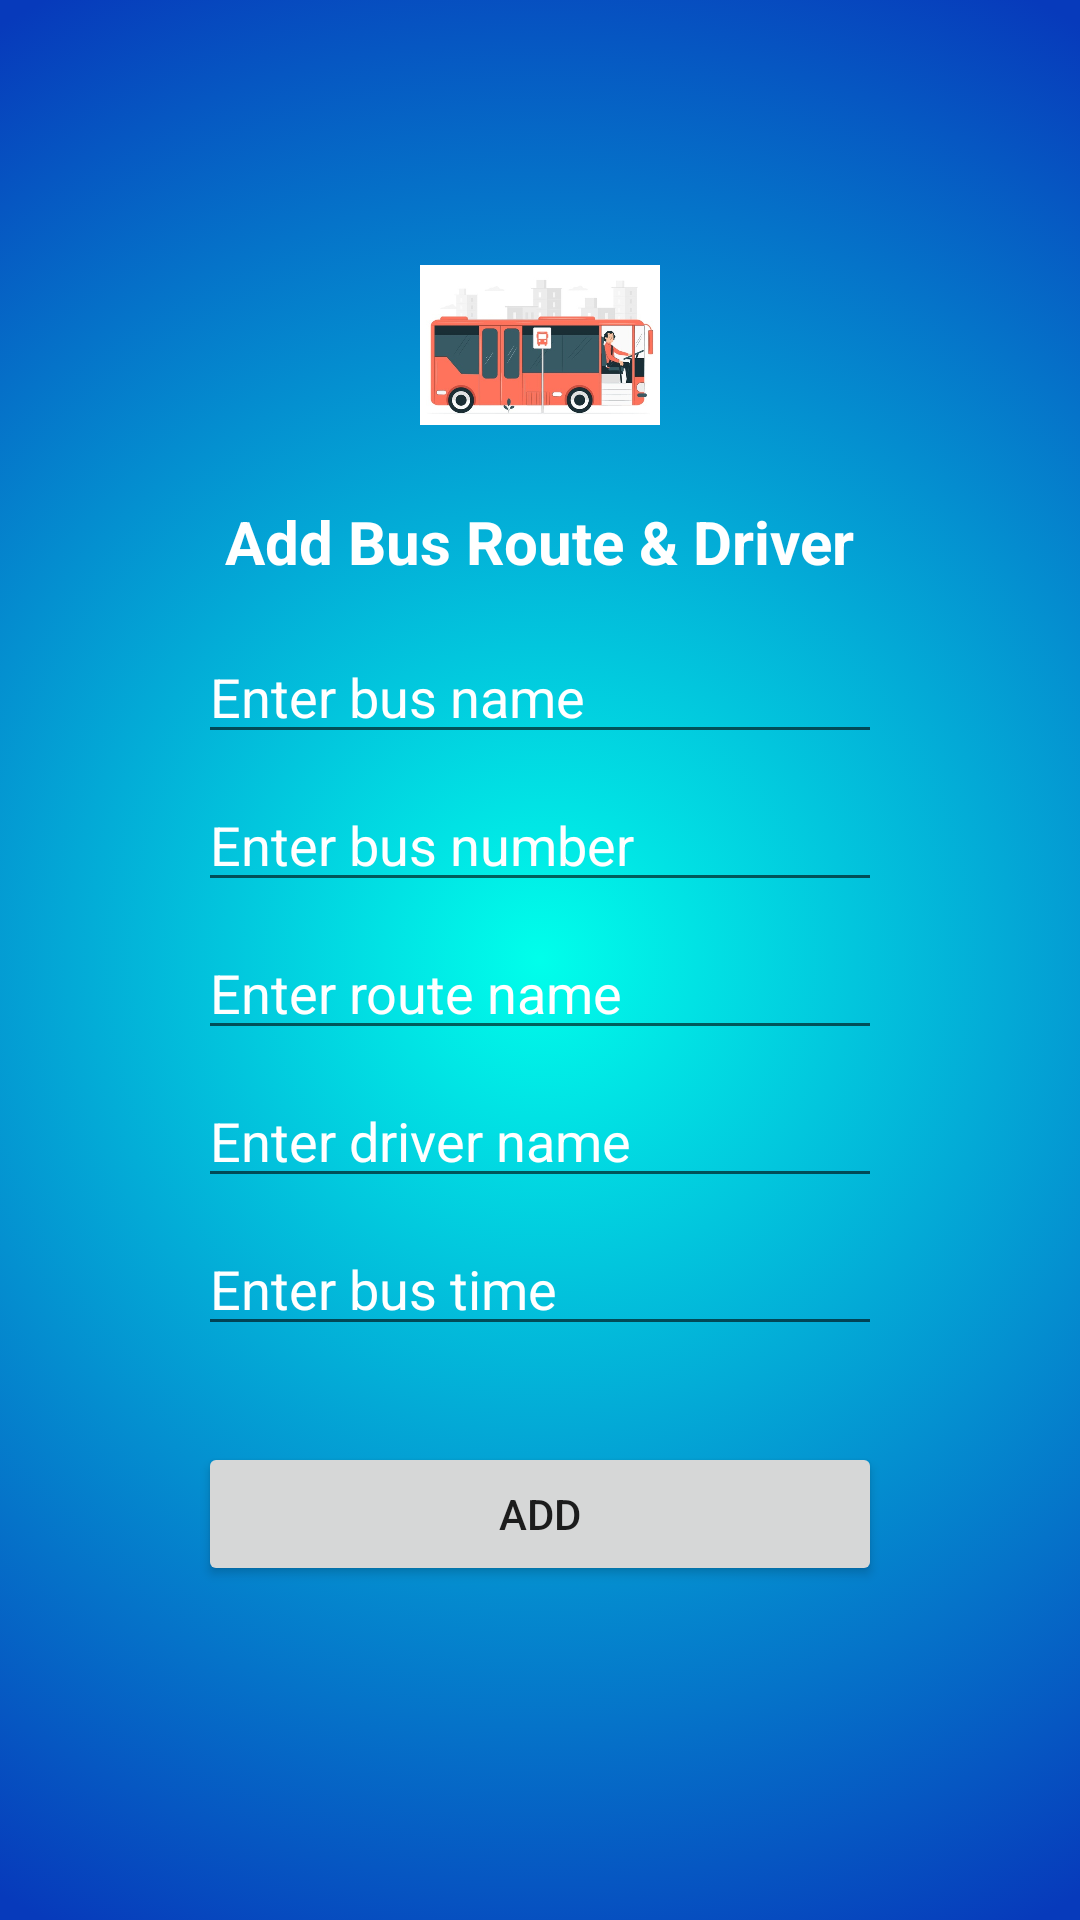

Reconstruct the res/layout file that produces this screen, plus the resources it refers to.
<!-- AndroidManifest.xml: application theme Theme.BusCard -->
<!-- res/layout/activity_add_buses.xml -->
<?xml version="1.0" encoding="utf-8"?>
<LinearLayout xmlns:android="http://schemas.android.com/apk/res/android"
    xmlns:app="http://schemas.android.com/apk/res-auto"
    xmlns:tools="http://schemas.android.com/tools"
    android:layout_width="match_parent"
    android:layout_height="match_parent"
    android:orientation="vertical"
    android:background="@drawable/gradient_background"
    tools:context=".AddBuses">

    <LinearLayout
        android:layout_width="match_parent"
        android:layout_height="wrap_content"
        android:gravity="center"
        android:orientation="vertical"
        android:paddingTop="75dp"
        android:paddingLeft="50dp"
        android:paddingRight="50dp"
        tools:ignore="UseCompoundDrawables">

        <ImageView
            android:layout_width="80dp"
            android:layout_height="80dp"
            android:src="@drawable/busdriverroute"
            tools:ignore="ContentDescription,ImageContrastCheck" />

        <TextView
            android:layout_width="wrap_content"
            android:layout_height="wrap_content"
            android:layout_marginTop="12dp"
            android:text="Add Bus Route &amp; Driver"
            android:textColor="#FFFF"
            android:textSize="20sp"
            android:textStyle="bold"
            tools:ignore="HardcodedText" />

        <androidx.constraintlayout.widget.ConstraintLayout
            android:layout_width="match_parent"
            android:layout_height="match_parent">

            <EditText
                android:id="@+id/busNameId"
                android:layout_width="0dp"
                android:layout_height="wrap_content"
                android:layout_marginStart="16dp"
                android:layout_marginTop="16dp"
                android:layout_marginEnd="16dp"
                android:ems="10"
                android:hint="@string/enter_bus_name"
                android:textColorHint="#FFFF"
                android:inputType="text"
                app:layout_constraintEnd_toEndOf="parent"
                app:layout_constraintStart_toStartOf="parent"
                app:layout_constraintTop_toTopOf="parent"
                android:importantForAutofill="no" />

            <EditText
                android:id="@+id/busNoId"
                android:layout_width="0dp"
                android:layout_height="wrap_content"
                android:layout_marginStart="16dp"
                android:layout_marginTop="8dp"
                android:layout_marginEnd="16dp"
                android:ems="10"
                android:hint="@string/enter_bus_no"
                android:textColorHint="#FFFF"
                android:inputType="text"
                app:layout_constraintEnd_toEndOf="parent"
                app:layout_constraintStart_toStartOf="parent"
                app:layout_constraintTop_toBottomOf="@+id/busNameId"
                android:importantForAutofill="no" />

            <EditText
                android:id="@+id/routeNameId"
                android:layout_width="0dp"
                android:layout_height="wrap_content"
                android:layout_marginStart="16dp"
                android:layout_marginTop="8dp"
                android:layout_marginEnd="16dp"
                android:ems="10"
                android:hint="@string/enter_route_no"
                android:textColorHint="#FFFF"
                android:inputType="text"
                app:layout_constraintEnd_toEndOf="parent"
                app:layout_constraintStart_toStartOf="parent"
                app:layout_constraintTop_toBottomOf="@+id/busNoId"
                android:importantForAutofill="no" />

            <EditText
                android:id="@+id/driverNameId"
                android:layout_width="0dp"
                android:layout_height="wrap_content"
                android:layout_marginStart="16dp"
                android:layout_marginTop="8dp"
                android:layout_marginEnd="16dp"
                android:ems="10"
                android:hint="@string/enter_driver_name"
                android:textColorHint="#FFFF"
                android:inputType="text"
                app:layout_constraintEnd_toEndOf="parent"
                app:layout_constraintStart_toStartOf="parent"
                app:layout_constraintTop_toBottomOf="@+id/routeNameId"
                android:importantForAutofill="no" />

            <EditText
                android:id="@+id/busTimeId"
                android:layout_width="0dp"
                android:layout_height="wrap_content"
                android:layout_marginStart="16dp"
                android:layout_marginTop="8dp"
                android:layout_marginEnd="16dp"
                android:ems="10"
                android:hint="@string/enter_bus_time"
                android:textColorHint="#FFFF"
                android:inputType="text"
                app:layout_constraintEnd_toEndOf="parent"
                app:layout_constraintStart_toStartOf="parent"
                app:layout_constraintTop_toBottomOf="@+id/driverNameId"
                android:importantForAutofill="no" />

            <Button
                android:id="@+id/addBusButtonId"
                android:layout_width="0dp"
                android:layout_height="wrap_content"
                android:layout_marginStart="16dp"
                android:layout_marginTop="32dp"
                android:layout_marginEnd="16dp"
                android:text="@string/add"
                app:layout_constraintEnd_toEndOf="parent"
                app:layout_constraintStart_toStartOf="parent"
                app:layout_constraintTop_toBottomOf="@+id/busTimeId" />

        </androidx.constraintlayout.widget.ConstraintLayout>

    </LinearLayout>

    <LinearLayout
        android:layout_width="match_parent"
        android:layout_height="wrap_content"
        tools:ignore="MissingConstraints"
        android:gravity="center">

        <ProgressBar
            android:layout_width="wrap_content"
            android:layout_height="wrap_content"
            android:visibility="gone"
            android:gravity="center"
            android:id="@+id/progressBarId"/>

    </LinearLayout>

</LinearLayout>
<!-- resources referenced by this layout -->
<resources>
  <!-- drawable busdriverroute: jpg bitmap (drawable, 46027 bytes) -->
  <!-- drawable gradient_background (drawable) -->
  <?xml version="1.0" encoding="utf-8"?>
  <selector xmlns:android="http://schemas.android.com/apk/res/android">
  
      <item>
  
          <shape>
  
              <gradient
                  android:type="radial"
                  android:centerX="50%"
                  android:centerY="50%"
                  android:startColor="#00FFEB"
                  android:endColor="#073ABB"
                  android:gradientRadius="100%"
                  />
  
          </shape>
  
      </item>
  
  </selector>
  <string name="add">Add</string>
  <string name="enter_bus_name">Enter bus name</string>
  <string name="enter_bus_no">Enter bus number</string>
  <string name="enter_bus_time">Enter bus time</string>
  <string name="enter_driver_name">Enter driver name</string>
  <string name="enter_route_no">Enter route name</string>
  <style name="Theme.BusCard" parent="Theme.MaterialComponents.DayNight.DarkActionBar">
          
          <item name="colorPrimary">@color/purple_500</item>
          <item name="colorPrimaryVariant">@color/purple_700</item>
          <item name="colorOnPrimary">@color/white</item>
          
          <item name="colorSecondary">@color/teal_200</item>
          <item name="colorSecondaryVariant">@color/teal_700</item>
          <item name="colorOnSecondary">@color/black</item>
          
          <item name="android:statusBarColor" tools:targetApi="l">?attr/colorPrimaryVariant</item>
          
      </style>
  <!-- not gathered from this repository: default colours our renderer supplied (Android Studio template values) -->
  <color name="purple_500">#FF6200EE</color>
  <color name="purple_700">#FF3700B3</color>
  <color name="teal_200">#FF03DAC5</color>
  <color name="teal_700">#FF018786</color>
  <color name="black">#FF000000</color>
  <color name="white">#FFFFFFFF</color>
</resources>
